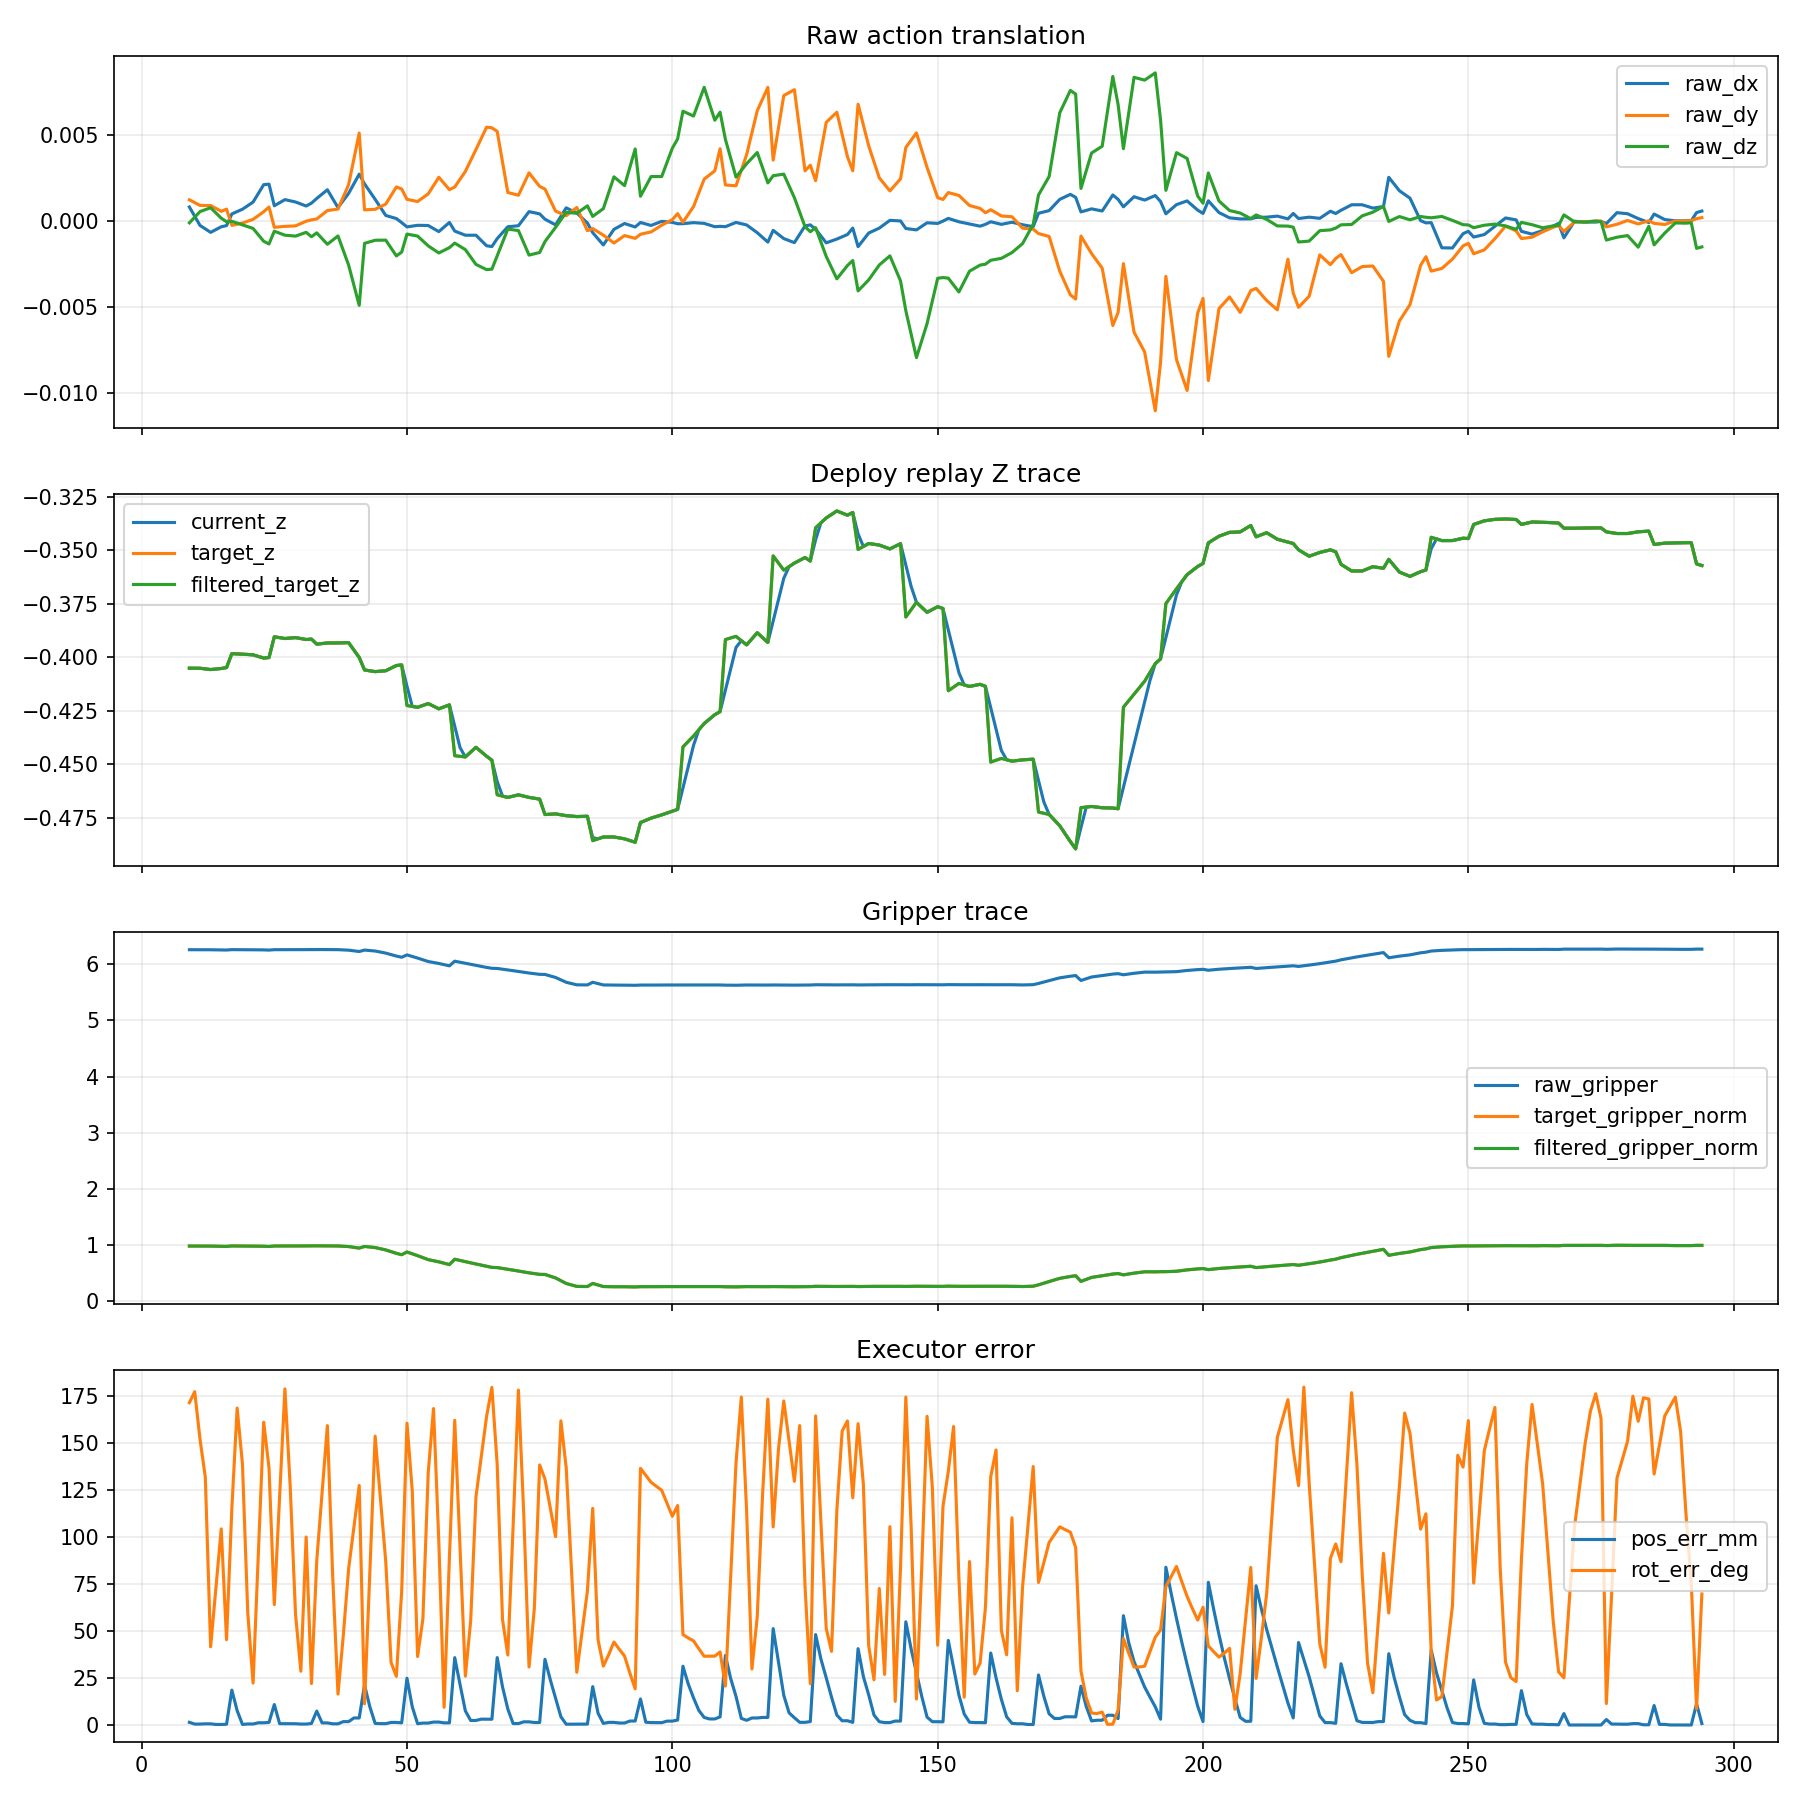

The table this chart was drawn from, first rows:
dataset_step, sim_t_sec, replan_count, chunk_phase, raw_dx, raw_dy, raw_dz, raw_gripper, target_gripper, filtered_gripper, current_z, target_z, target_filtered_z, pos_err_mm, rot_err_deg
9, 0.0, 1, 0.0, 0.0008004, 0.001219, -0.0001184, 6.261, 0.9779, 0.9779, -0.4051, -0.4051, -0.4051, 1.463, 171.4
10, 0.05, 1, 0.5, 0.0002654, 0.001057, 0.0002082, 6.261, 0.978, 0.978, -0.4051, -0.4051, -0.4051, 0.5384, 177.2
11, 0.1, 1, 1.0, -0.0002697, 0.0008949, 0.0005348, 6.261, 0.9782, 0.9782, -0.4051, -0.4051, -0.4051, 0.5384, 152
12, 0.15, 1, 1.5, -0.000471, 0.0008917, 0.0006471, 6.26, 0.9775, 0.9775, -0.4054, -0.4054, -0.4054, 0.6741, 131.8
13, 0.2, 1, 2.0, -0.0006723, 0.0008885, 0.0007593, 6.26, 0.9768, 0.9768, -0.4057, -0.4057, -0.4057, 0.6742, 41.62
14, 0.25, 1, 2.5, -0.00051, 0.0007198, 0.0004556, 6.258, 0.9745, 0.9745, -0.4055, -0.4055, -0.4055, 0.3346, 72.95
15, 0.3, 1, 3, -0.0003477, 0.0005512, 0.0001518, 6.256, 0.9723, 0.9723, -0.4052, -0.4052, -0.4052, 0.3346, 104.3
16, 0.35, 1, 3.5, -0.0002802, 0.0006776, -5.777577462140471e-05, 6.255, 0.9713, 0.9713, -0.4048, -0.4048, -0.4048, 0.4368, 45.38
17, 0.4, 2, 0.0, 0.0003992, -0.0002643, -2.8121619834564626e-05, 6.262, 0.9794, 0.9794, -0.3983, -0.3983, -0.3983, 18.59, 115.2
18, 0.45, 2, 0.5, 0.0005357, -0.0001979, -0.0001324, 6.261, 0.9781, 0.9781, -0.3984, -0.3984, -0.3984, 7.672, 168.5
19, 0.5, 2, 1, 0.0006722, -0.0001315, -0.0002366, 6.26, 0.9768, 0.9768, -0.3985, -0.3985, -0.3985, 0.3623, 138.6
20, 0.55, 2, 1.5, 0.0008796, -2.3921096726553467e-05, -0.0003404, 6.26, 0.9769, 0.9769, -0.3987, -0.3987, -0.3987, 0.5887, 59.58
21, 0.6, 2, 2, 0.001087, 8.36899343994448e-05, -0.0004442, 6.26, 0.977, 0.977, -0.3989, -0.3989, -0.3989, 0.5886, 22.32
22, 0.65, 2, 2.5, 0.001593, 0.0003048, -0.0008176, 6.259, 0.9755, 0.9755, -0.3996, -0.3996, -0.3996, 1.235, 91.59
23, 0.7, 2, 3, 0.002098, 0.0005259, -0.001191, 6.257, 0.974, 0.974, -0.4004, -0.4004, -0.4004, 1.235, 161
24, 0.75, 2, 3.5, 0.002131, 0.0008001, -0.001348, 6.254, 0.9701, 0.9701, -0.4001, -0.4001, -0.4001, 1.423, 136.7
25, 0.8, 3, 0.0, 0.0008734, -0.000379, -0.000604, 6.261, 0.9785, 0.9785, -0.3904, -0.3904, -0.3904, 10.92, 64.04
26, 0.85, 3, 0.5, 0.001052, -0.000352, -0.0007207, 6.262, 0.9792, 0.9792, -0.3908, -0.3908, -0.3908, 0.7616, 121.4
27, 0.9, 3, 1, 0.00123, -0.000325, -0.0008375, 6.262, 0.9798, 0.9798, -0.3912, -0.3912, -0.3912, 0.7616, 178.7
28, 0.95, 3, 1.5, 0.001161, -0.0003101, -0.000864, 6.262, 0.9791, 0.9791, -0.391, -0.391, -0.391, 0.7199, 126.5
29, 1.0, 3, 2, 0.001092, -0.0002952, -0.0008905, 6.261, 0.9784, 0.9784, -0.3908, -0.3908, -0.3908, 0.72, 58.89
30, 1.05, 3, 2.5, 0.0009761, -0.0001601, -0.0007808, 6.262, 0.9793, 0.9793, -0.3912, -0.3912, -0.3912, 0.5454, 28.65
31, 1.1, 3, 3, 0.0008598, -2.4945537006715245e-05, -0.0006712, 6.263, 0.9803, 0.9803, -0.3917, -0.3917, -0.3917, 0.5455, 100
32, 1.15, 3, 3.5, 0.001026, 5.246076580078821e-05, -0.0009248, 6.262, 0.9793, 0.9793, -0.3915, -0.3915, -0.3915, 0.8404, 22.08
33, 1.2, 4, 0.0, 0.001298, 0.0001066, -0.0007015, 6.264, 0.9816, 0.9816, -0.3938, -0.3938, -0.3938, 7.455, 87.52
34, 1.25, 4, 0.5, 0.001551, 0.000351, -0.001033, 6.264, 0.981, 0.981, -0.3936, -0.3936, -0.3936, 1.17, 123.4
35, 1.3, 4, 1, 0.001804, 0.0005954, -0.001365, 6.263, 0.9805, 0.9805, -0.3933, -0.3933, -0.3933, 1.17, 159.2
36, 1.35, 4, 1.5, 0.001286, 0.0006371, -0.001122, 6.262, 0.9797, 0.9797, -0.3933, -0.3933, -0.3933, 0.6749, 79.22
37, 1.4, 4, 2, 0.0007675, 0.0006788, -0.0008787, 6.262, 0.979, 0.979, -0.3933, -0.3933, -0.3933, 0.6749, 16.49
38, 1.45, 4, 2.5, 0.00118, 0.001389, -0.001725, 6.257, 0.9738, 0.9738, -0.3932, -0.3932, -0.3932, 1.841, 47.61
39, 1.5, 4, 3, 0.001592, 0.002099, -0.002572, 6.253, 0.9685, 0.9685, -0.3931, -0.3931, -0.3931, 1.841, 83.01
40, 1.55, 4, 3.5, 0.002151, 0.003599, -0.003744, 6.241, 0.9548, 0.9548, -0.3966, -0.3966, -0.3966, 3.792, 105.1
41, 1.6, 4, 4, 0.00271, 0.005098, -0.004916, 6.229, 0.941, 0.941, -0.4001, -0.4001, -0.4001, 3.792, 127.4
42, 1.65, 5, 0.0, 0.002146, 0.0006361, -0.001312, 6.254, 0.9704, 0.9704, -0.4059, -0.4059, -0.4059, 21.3, 11.32
43, 1.7, 5, 0.5, 0.001697, 0.0006515, -0.001222, 6.246, 0.9607, 0.9607, -0.4063, -0.4063, -0.4063, 9.747, 80.89
44, 1.75, 5, 1, 0.001248, 0.0006669, -0.001132, 6.237, 0.951, 0.951, -0.4067, -0.4067, -0.4067, 0.9061, 153.6
45, 1.8, 5, 1.5, 0.0007794, 0.0008184, -0.001128, 6.219, 0.9296, 0.9296, -0.4065, -0.4065, -0.4065, 0.7583, 120.1
46, 1.85, 5, 2, 0.0003106, 0.00097, -0.001124, 6.2, 0.9082, 0.9082, -0.4063, -0.4063, -0.4063, 0.7583, 86.98
47, 1.9, 5, 2.5, 0.0002199, 0.001468, -0.001583, 6.174, 0.878, 0.878, -0.4051, -0.4051, -0.4051, 1.419, 33.28
48, 1.95, 5, 3, 0.0001292, 0.001966, -0.002042, 6.148, 0.8479, 0.8479, -0.4039, -0.4039, -0.4039, 1.419, 25.89
49, 2.0, 5, 3.5, -0.0001055, 0.001849, -0.001819, 6.126, 0.8233, 0.8233, -0.4036, -0.4036, -0.4036, 1.19, 71.06
50, 2.05, 6, 0.0, -0.0003558, 0.001246, -0.0007714, 6.169, 0.8719, 0.8719, -0.4136, -0.4226, -0.4226, 24.89, 160.5
51, 2.1, 6, 0.5, -0.0003088, 0.001183, -0.0008302, 6.14, 0.8392, 0.8392, -0.423, -0.423, -0.423, 9.668, 124.3
52, 2.15, 6, 1, -0.0002619, 0.00112, -0.000889, 6.112, 0.8066, 0.8066, -0.4234, -0.4234, -0.4234, 0.727, 36.45
53, 2.2, 6, 1.5, -0.0002681, 0.001342, -0.001173, 6.081, 0.7712, 0.7712, -0.4225, -0.4225, -0.4225, 1.077, 56.47
54, 2.25, 6, 2, -0.0002744, 0.001563, -0.001457, 6.05, 0.7358, 0.7358, -0.4216, -0.4216, -0.4216, 1.077, 134.1
55, 2.3, 6, 2.5, -0.0004516, 0.002046, -0.001663, 6.033, 0.716, 0.716, -0.4229, -0.4229, -0.4229, 1.604, 168.3
56, 2.35, 6, 3, -0.0006287, 0.00253, -0.00187, 6.016, 0.6962, 0.6962, -0.4241, -0.4241, -0.4241, 1.604, 97.51
57, 2.4, 6, 3.5, -0.0003623, 0.00217, -0.001714, 5.994, 0.6716, 0.6716, -0.4232, -0.4232, -0.4232, 1.195, 9.477
58, 2.45, 6, 4, -9.58422169787814e-05, 0.001809, -0.001558, 5.973, 0.6471, 0.6471, -0.4223, -0.4223, -0.4223, 1.195, 89.41
59, 2.5, 7, 0.0, -0.0005982, 0.001965, -0.001298, 6.056, 0.7425, 0.7425, -0.4323, -0.446, -0.446, 35.86, 162
60, 2.55, 7, 0.5, -0.0007188, 0.002416, -0.001487, 6.037, 0.7207, 0.7207, -0.4423, -0.4463, -0.4463, 21.55, 93.78
61, 2.6, 7, 1, -0.0008393, 0.002868, -0.001676, 6.018, 0.699, 0.699, -0.4466, -0.4466, -0.4466, 7.583, 26.02
62, 2.65, 7, 1.5, -0.0008393, 0.003504, -0.002106, 6, 0.6784, 0.6784, -0.4444, -0.4444, -0.4444, 2.463, 55.36
63, 2.7, 7, 2, -0.0008392, 0.004139, -0.002536, 5.982, 0.6578, 0.6578, -0.4421, -0.4421, -0.4421, 2.463, 121.4
64, 2.75, 7, 2.5, -0.001146, 0.004791, -0.002687, 5.964, 0.6362, 0.6362, -0.4442, -0.4442, -0.4442, 3.154, 142.7
65, 2.8, 7, 3, -0.001452, 0.005442, -0.002838, 5.945, 0.6147, 0.6147, -0.4463, -0.4463, -0.4463, 3.154, 164.1
66, 2.85, 7, 3.5, -0.001496, 0.005404, -0.002812, 5.93, 0.5974, 0.5974, -0.4481, -0.4481, -0.4481, 3.119, 179.5
67, 2.9, 8, 0.0, -0.001036, 0.005195, -0.002039, 5.927, 0.5937, 0.5937, -0.4581, -0.4643, -0.4643, 35.88, 138.5
68, 2.95, 8, 0.5, -0.0006913, 0.003421, -0.00126, 5.914, 0.5791, 0.5791, -0.4649, -0.4649, -0.4649, 20.36, 56.15
... 226 more rows
